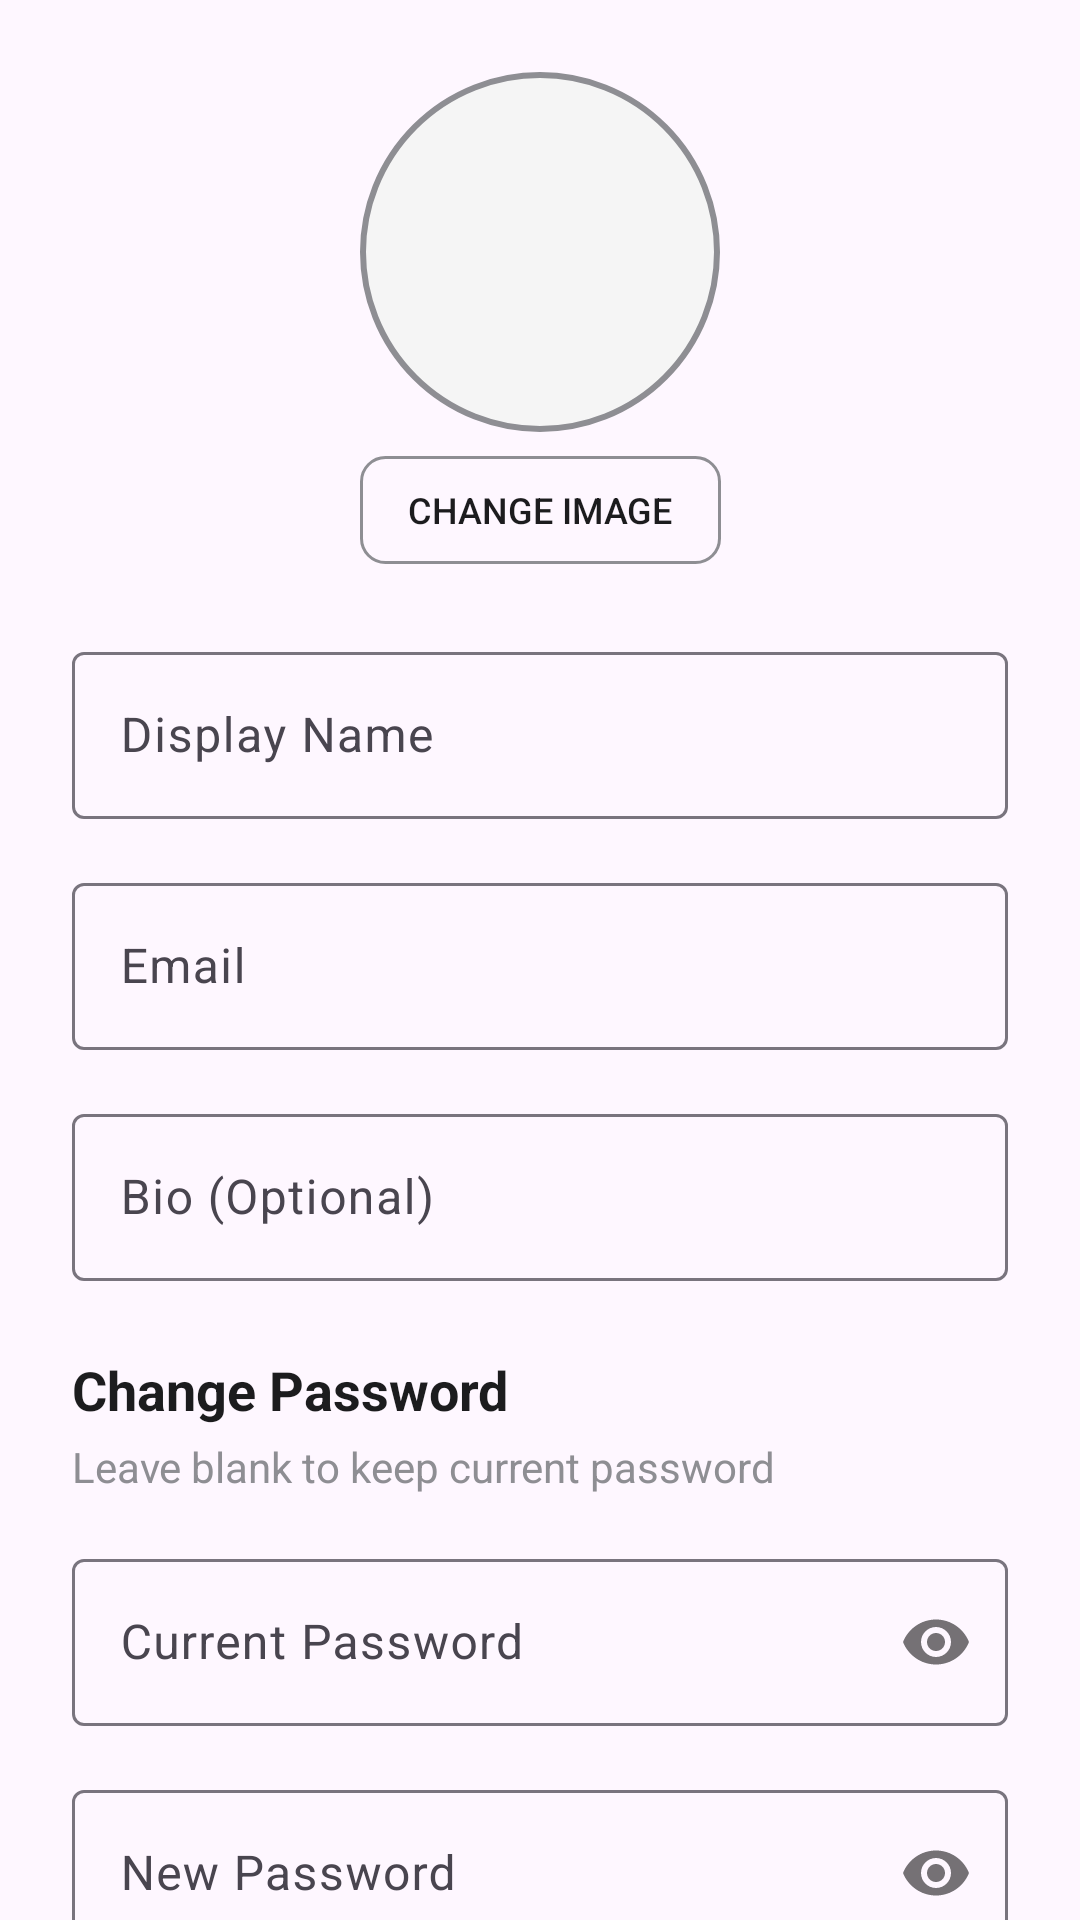

The Android layout XML behind this screen, and the referenced resources:
<!-- AndroidManifest.xml: application theme Theme.Soundifymusicplayer -->
<!-- res/layout/fragment_edit_profile.xml -->
<?xml version="1.0" encoding="utf-8"?>
<androidx.core.widget.NestedScrollView
    xmlns:android="http://schemas.android.com/apk/res/android"
    xmlns:app="http://schemas.android.com/apk/res-auto"
    xmlns:tools="http://schemas.android.com/tools"
    android:layout_width="match_parent"
    android:layout_height="match_parent"
    android:fillViewport="true"
    tools:context=".ui.profile.EditProfileFragment">

    <androidx.constraintlayout.widget.ConstraintLayout
        android:layout_width="match_parent"
        android:layout_height="wrap_content"
        android:padding="@dimen/spacing_large">

        
        <LinearLayout
            android:id="@+id/profile_image_section"
            android:layout_width="wrap_content"
            android:layout_height="wrap_content"
            android:orientation="vertical"
            android:gravity="center"
            app:layout_constraintTop_toTopOf="parent"
            app:layout_constraintStart_toStartOf="parent"
            app:layout_constraintEnd_toEndOf="parent">

            
            <ImageView
                android:id="@+id/profile_image_view"
                android:layout_width="120dp"
                android:layout_height="120dp"
                android:layout_marginBottom="@dimen/spacing_small"
                android:background="@drawable/circle_background"
                android:scaleType="centerCrop"
                android:src="@drawable/ic_person"
                android:contentDescription="Profile image" />

            
            <Button
                android:id="@+id/change_image_button"
                android:layout_width="wrap_content"
                android:layout_height="36dp"
                android:text="Change Image"
                android:textSize="12sp"
                android:background="@drawable/button_outline"
                android:textColor="@color/text_primary"
                android:paddingHorizontal="16dp" />

        </LinearLayout>

        
        <com.google.android.material.textfield.TextInputLayout
            android:id="@+id/text_input_display_name"
            style="@style/Widget.Material3.TextInputLayout.OutlinedBox"
            android:layout_width="0dp"
            android:layout_height="wrap_content"
            android:layout_marginTop="@dimen/spacing_large"
            android:hint="@string/display_name_hint"
            app:layout_constraintEnd_toEndOf="parent"
            app:layout_constraintStart_toStartOf="parent"
            app:layout_constraintTop_toBottomOf="@id/profile_image_section">

            <com.google.android.material.textfield.TextInputEditText
                android:id="@+id/edit_text_display_name"
                android:layout_width="match_parent"
                android:layout_height="wrap_content"
                android:inputType="textPersonName"
                android:maxLength="100" />

        </com.google.android.material.textfield.TextInputLayout>

        
        <com.google.android.material.textfield.TextInputLayout
            android:id="@+id/text_input_email"
            style="@style/Widget.Material3.TextInputLayout.OutlinedBox"
            android:layout_width="0dp"
            android:layout_height="wrap_content"
            android:layout_marginTop="@dimen/spacing_medium"
            android:hint="@string/email_hint"
            app:layout_constraintEnd_toEndOf="parent"
            app:layout_constraintStart_toStartOf="parent"
            app:layout_constraintTop_toBottomOf="@id/text_input_display_name">

            <com.google.android.material.textfield.TextInputEditText
                android:id="@+id/edit_text_email"
                android:layout_width="match_parent"
                android:layout_height="wrap_content"
                android:inputType="textEmailAddress"
                android:maxLength="255" />

        </com.google.android.material.textfield.TextInputLayout>

        
        <com.google.android.material.textfield.TextInputLayout
            android:id="@+id/text_input_bio"
            style="@style/Widget.Material3.TextInputLayout.OutlinedBox"
            android:layout_width="0dp"
            android:layout_height="wrap_content"
            android:layout_marginTop="@dimen/spacing_medium"
            android:hint="@string/bio_hint"
            app:layout_constraintEnd_toEndOf="parent"
            app:layout_constraintStart_toStartOf="parent"
            app:layout_constraintTop_toBottomOf="@id/text_input_email">

            <com.google.android.material.textfield.TextInputEditText
                android:id="@+id/edit_text_bio"
                android:layout_width="match_parent"
                android:layout_height="wrap_content"
                android:inputType="textMultiLine"
                android:maxLines="3"
                android:maxLength="500" />

        </com.google.android.material.textfield.TextInputLayout>

        
        <TextView
            android:id="@+id/password_section_title"
            android:layout_width="wrap_content"
            android:layout_height="wrap_content"
            android:layout_marginTop="@dimen/spacing_large"
            android:text="Change Password"
            android:textSize="18sp"
            android:textStyle="bold"
            android:textColor="@color/text_primary"
            app:layout_constraintStart_toStartOf="parent"
            app:layout_constraintTop_toBottomOf="@id/text_input_bio" />

        <TextView
            android:id="@+id/password_section_subtitle"
            android:layout_width="0dp"
            android:layout_height="wrap_content"
            android:layout_marginTop="4dp"
            android:text="Leave blank to keep current password"
            android:textSize="14sp"
            android:textColor="@color/text_secondary"
            app:layout_constraintEnd_toEndOf="parent"
            app:layout_constraintStart_toStartOf="parent"
            app:layout_constraintTop_toBottomOf="@id/password_section_title" />

        
        <com.google.android.material.textfield.TextInputLayout
            android:id="@+id/text_input_current_password"
            style="@style/Widget.Material3.TextInputLayout.OutlinedBox"
            android:layout_width="0dp"
            android:layout_height="wrap_content"
            android:layout_marginTop="@dimen/spacing_medium"
            android:hint="@string/current_password_hint"
            app:passwordToggleEnabled="true"
            app:layout_constraintEnd_toEndOf="parent"
            app:layout_constraintStart_toStartOf="parent"
            app:layout_constraintTop_toBottomOf="@id/password_section_subtitle">

            <com.google.android.material.textfield.TextInputEditText
                android:id="@+id/edit_text_current_password"
                android:layout_width="match_parent"
                android:layout_height="wrap_content"
                android:inputType="textPassword"
                android:maxLength="255" />

        </com.google.android.material.textfield.TextInputLayout>

        
        <com.google.android.material.textfield.TextInputLayout
            android:id="@+id/text_input_new_password"
            style="@style/Widget.Material3.TextInputLayout.OutlinedBox"
            android:layout_width="0dp"
            android:layout_height="wrap_content"
            android:layout_marginTop="@dimen/spacing_medium"
            android:hint="@string/new_password_hint"
            app:passwordToggleEnabled="true"
            app:layout_constraintEnd_toEndOf="parent"
            app:layout_constraintStart_toStartOf="parent"
            app:layout_constraintTop_toBottomOf="@id/text_input_current_password">

            <com.google.android.material.textfield.TextInputEditText
                android:id="@+id/edit_text_new_password"
                android:layout_width="match_parent"
                android:layout_height="wrap_content"
                android:inputType="textPassword"
                android:maxLength="255" />

        </com.google.android.material.textfield.TextInputLayout>

        
        <com.google.android.material.textfield.TextInputLayout
            android:id="@+id/text_input_confirm_password"
            style="@style/Widget.Material3.TextInputLayout.OutlinedBox"
            android:layout_width="0dp"
            android:layout_height="wrap_content"
            android:layout_marginTop="@dimen/spacing_medium"
            android:hint="@string/confirm_password_hint"
            app:passwordToggleEnabled="true"
            app:layout_constraintEnd_toEndOf="parent"
            app:layout_constraintStart_toStartOf="parent"
            app:layout_constraintTop_toBottomOf="@id/text_input_new_password">

            <com.google.android.material.textfield.TextInputEditText
                android:id="@+id/edit_text_confirm_password"
                android:layout_width="match_parent"
                android:layout_height="wrap_content"
                android:inputType="textPassword"
                android:maxLength="255" />

        </com.google.android.material.textfield.TextInputLayout>

        
        <LinearLayout
            android:id="@+id/action_buttons"
            android:layout_width="0dp"
            android:layout_height="wrap_content"
            android:layout_marginTop="@dimen/spacing_large"
            android:orientation="horizontal"
            android:gravity="end"
            app:layout_constraintEnd_toEndOf="parent"
            app:layout_constraintStart_toStartOf="parent"
            app:layout_constraintTop_toBottomOf="@id/text_input_confirm_password">

            
            <Button
                android:id="@+id/cancel_button"
                android:layout_width="wrap_content"
                android:layout_height="48dp"
                android:layout_marginEnd="@dimen/spacing_medium"
                android:text="@string/button_cancel"
                android:textColor="@color/text_primary"
                android:background="@drawable/button_outline"
                android:paddingHorizontal="24dp" />

            
            <Button
                android:id="@+id/save_button"
                android:layout_width="wrap_content"
                android:layout_height="48dp"
                android:text="Save Changes"
                android:textColor="@color/white"
                android:background="@drawable/button_primary"
                android:paddingHorizontal="24dp" />

        </LinearLayout>

        
        <View
            android:layout_width="match_parent"
            android:layout_height="@dimen/spacing_large"
            app:layout_constraintTop_toBottomOf="@id/action_buttons" />

    </androidx.constraintlayout.widget.ConstraintLayout>

</androidx.core.widget.NestedScrollView>
<!-- resources referenced by this layout -->
<resources>
  <color name="text_primary">#1C1C1E</color>
  <color name="text_secondary">#8E8E93</color>
  <color name="white">#FFFFFFFF</color>
  <dimen name="spacing_large">24dp</dimen>
  <dimen name="spacing_medium">16dp</dimen>
  <dimen name="spacing_small">8dp</dimen>
  <!-- drawable button_outline (drawable) -->
  <?xml version="1.0" encoding="utf-8"?>
  <shape xmlns:android="http://schemas.android.com/apk/res/android"
      android:shape="rectangle">
      <solid android:color="@android:color/transparent" />
      <stroke 
          android:width="1dp"
          android:color="@color/text_secondary" />
      <corners android:radius="8dp" />
  </shape>
  <!-- drawable circle_background (drawable) -->
  <?xml version="1.0" encoding="utf-8"?>
  <shape xmlns:android="http://schemas.android.com/apk/res/android"
      android:shape="oval">
      <solid android:color="@color/surface_variant" />
      <stroke 
          android:width="2dp"
          android:color="@color/text_secondary" />
  </shape>
  <string name="bio_hint">Bio (Optional)</string>
  <string name="button_cancel">Hủy</string>
  <string name="confirm_password_hint">Confirm New Password</string>
  <string name="current_password_hint">Current Password</string>
  <string name="display_name_hint">Display Name</string>
  <string name="email_hint">Email</string>
  <string name="new_password_hint">New Password</string>
  <style name="Theme.Soundifymusicplayer" parent="Base.Theme.Soundifymusicplayer" />
  <color name="surface_variant">#F5F5F5</color>
  <style name="Base.Theme.Soundifymusicplayer" parent="Theme.Material3.DayNight.NoActionBar">
          
          
      </style>
</resources>
